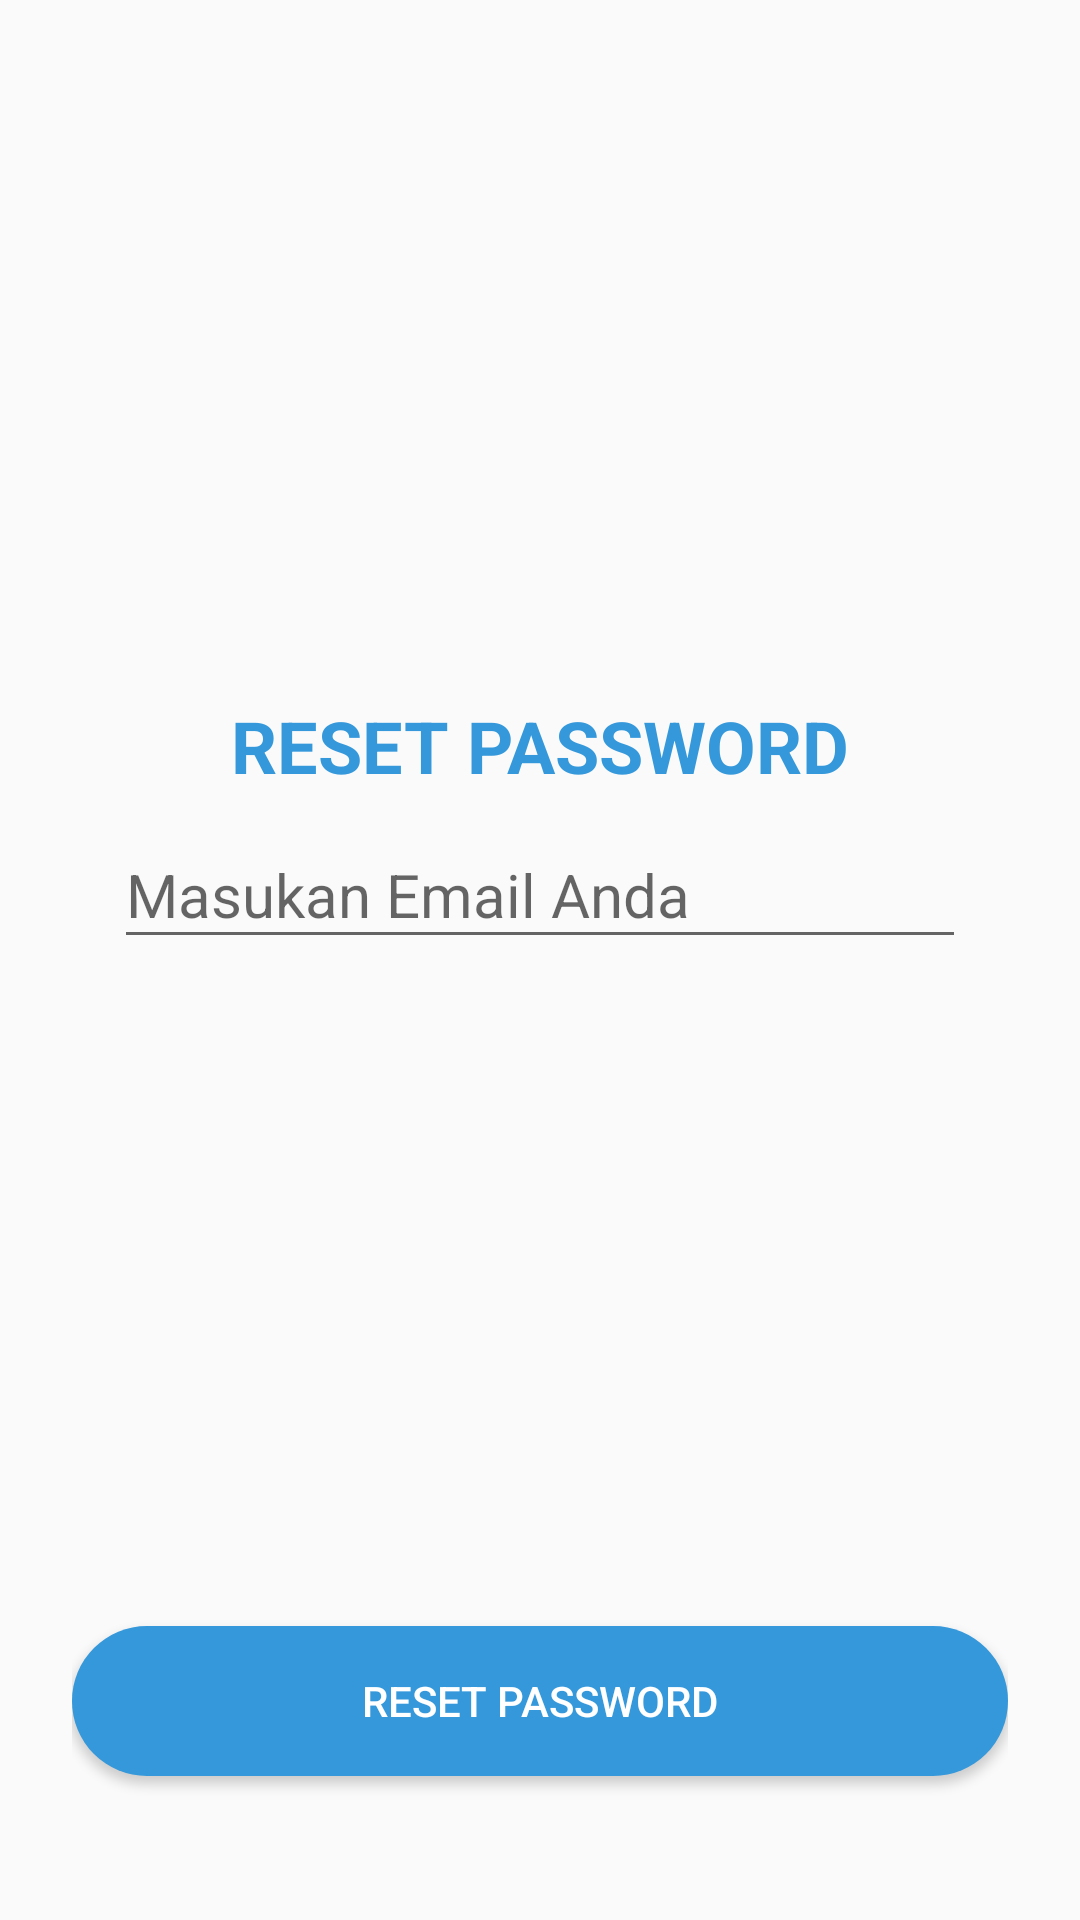

The Android layout XML behind this screen, and the referenced resources:
<!-- AndroidManifest.xml: application theme Theme.JonasTrackingSystem -->
<!-- res/layout/activity_lupa_password.xml -->
<?xml version="1.0" encoding="utf-8"?>
<RelativeLayout xmlns:android="http://schemas.android.com/apk/res/android"
    xmlns:app="http://schemas.android.com/apk/res-auto"
    xmlns:tools="http://schemas.android.com/tools"
    android:layout_width="match_parent"
    android:layout_height="match_parent"
    android:padding="24dp"
    tools:context=".LupaPasswordActivity">

    <LinearLayout
        android:layout_width="match_parent"
        android:layout_height="wrap_content"
        android:layout_alignParentTop="true"
        android:layout_alignParentBottom="true"
        android:gravity="center"
        android:orientation="vertical">


        <TextView
            android:layout_width="wrap_content"
            android:layout_height="wrap_content"
            android:layout_marginTop="10dp"
            android:text="Reset Password"
            android:textAllCaps="true"
            android:textColor="@color/colorPrimary"
            android:textSize="24sp"
            android:textStyle="bold" />


        <com.google.android.material.textfield.TextInputLayout
            android:layout_width="match_parent"
            android:layout_height="wrap_content">

            <EditText
                android:id="@+id/reset_etemail"
                android:layout_width="match_parent"
                android:layout_height="wrap_content"
                android:layout_marginLeft="14dp"
                android:layout_marginRight="14dp"
                android:hint="Masukan Email Anda"
                android:inputType="textEmailAddress"
                android:textSize="20sp" />
        </com.google.android.material.textfield.TextInputLayout>


        <ProgressBar
            android:id="@+id/login_progressbar"
            android:layout_width="50dp"
            android:layout_height="50dp"
            android:layout_gravity="center_horizontal"
            android:layout_marginTop="24dp"
            android:layout_marginBottom="24dp"
            android:visibility="invisible" />
    </LinearLayout>


    <Button
        android:id="@+id/reset_resetbtn"
        android:layout_width="match_parent"
        android:layout_height="50dp"
        android:layout_alignParentBottom="true"
        android:layout_marginTop="10dp"
        android:layout_marginBottom="24dp"
        android:background="@drawable/main_button"
        android:clickable="true"
        android:focusable="true"
        android:text="Reset Password"
        android:textColor="@android:color/white" />
</RelativeLayout>
<!-- resources referenced by this layout -->
<resources>
  <color name="colorPrimary">#3498db</color>
  <!-- drawable main_button (drawable-v24) -->
  <?xml version="1.0" encoding="utf-8"?>
  <shape xmlns:android="http://schemas.android.com/apk/res/android">
      <solid android:color="#3498db" />
      <corners android:radius="50dp"/>
  </shape>
  <style name="Theme.JonasTrackingSystem" parent="Theme.AppCompat.Light.DarkActionBar">
          
          <item name="colorPrimary">@color/colorPrimary</item>
          <item name="colorPrimaryVariant">@color/colorPrimaryDark</item>
          <item name="colorOnPrimary">@color/white</item>
          
          <item name="colorSecondary">@color/teal_200</item>
          <item name="colorSecondaryVariant">@color/teal_700</item>
          <item name="colorOnSecondary">@color/black</item>
          
          <item name="android:statusBarColor" tools:targetApi="l">?attr/colorPrimaryVariant</item>
          
      </style>
  <color name="colorPrimaryDark">#3498db</color>
  <color name="white">#FFFFFFFF</color>
  <color name="teal_200">#FF03DAC5</color>
  <color name="teal_700">#FF018786</color>
  <color name="black">#FF000000</color>
</resources>
